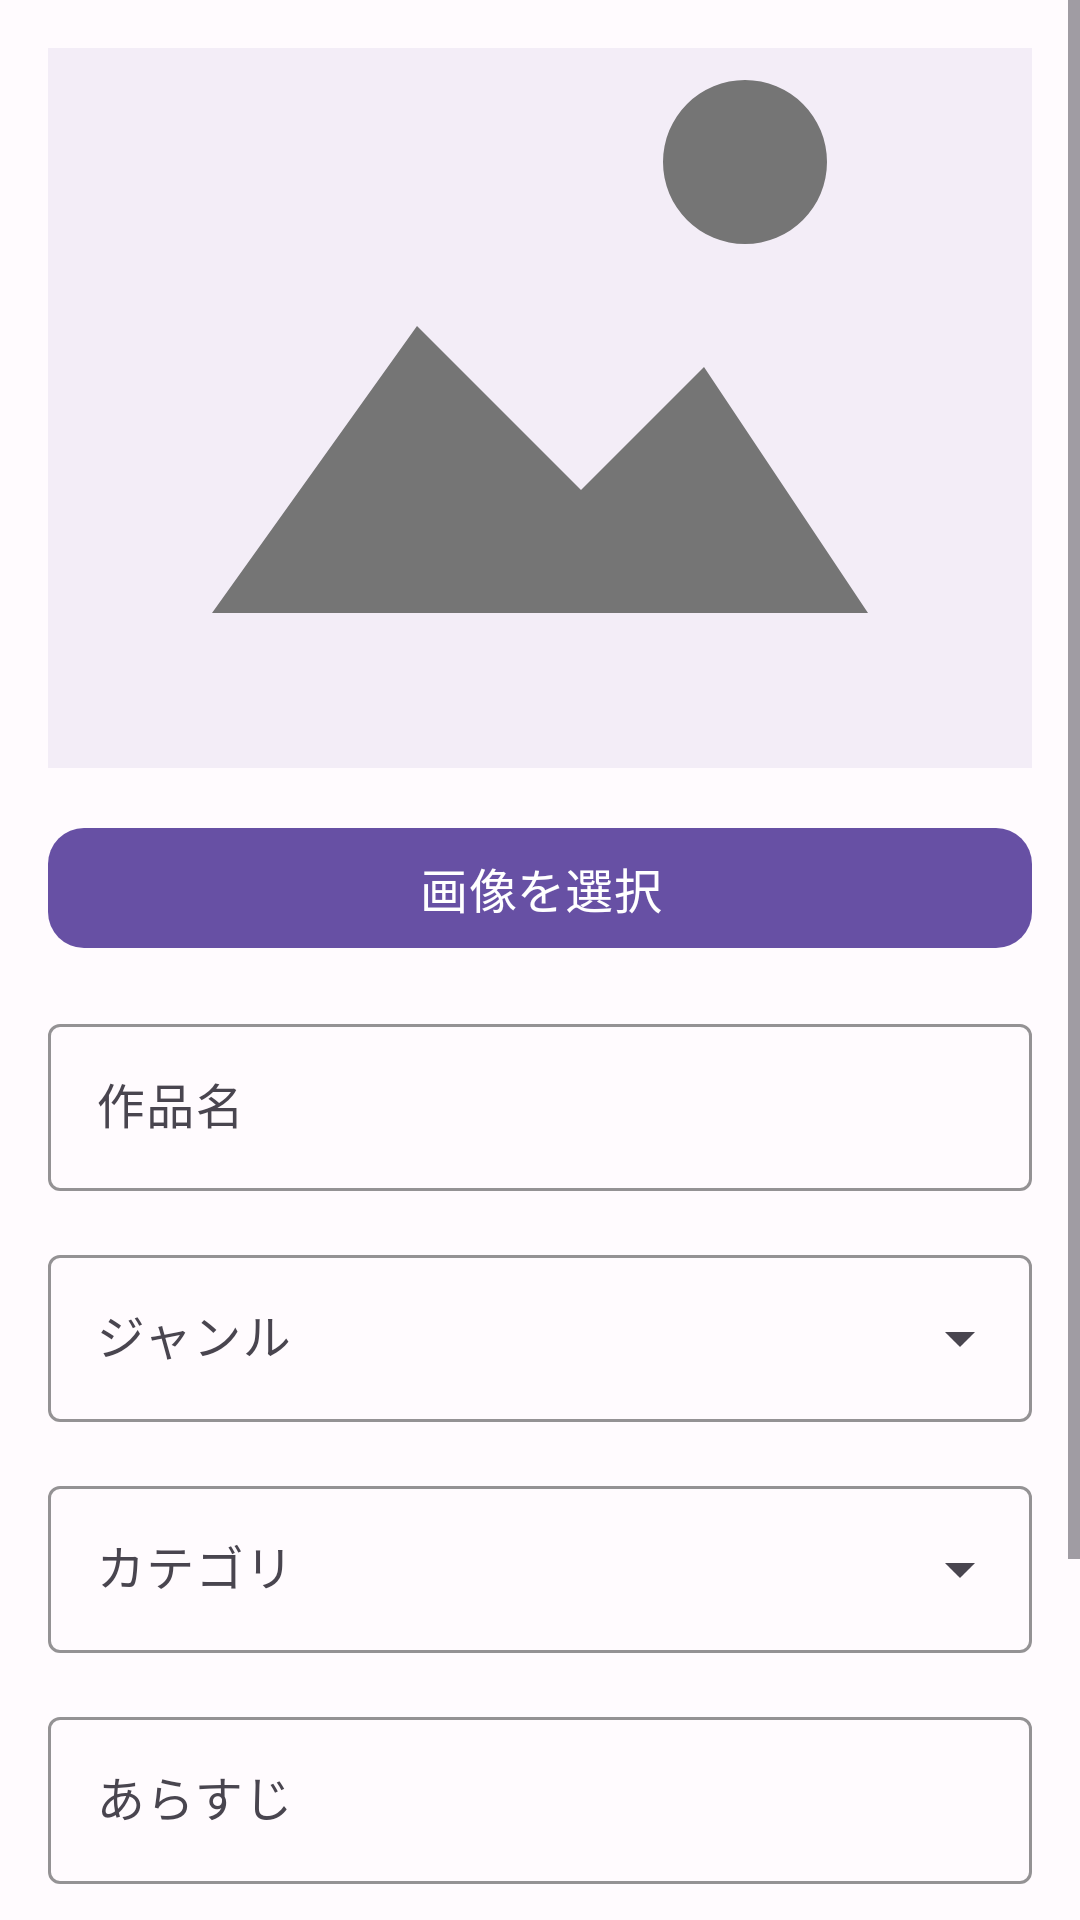

Reconstruct the res/layout file that produces this screen, plus the resources it refers to.
<!-- AndroidManifest.xml: application theme Theme.Mirumemo -->
<!-- res/layout/activity_admin_work_register.xml -->
<?xml version="1.0" encoding="utf-8"?>
<LinearLayout
    xmlns:android="http://schemas.android.com/apk/res/android"
    xmlns:app="http://schemas.android.com/apk/res-auto"
    xmlns:tools="http://schemas.android.com/tools"
    android:layout_width="match_parent"
    android:layout_height="match_parent"
    android:background="@color/mm_background"
    android:fitsSystemWindows="true"
    android:orientation="vertical"
    tools:context=".AdminWorkRegisterActivity">

    

    <ScrollView
        android:layout_width="match_parent"
        android:layout_height="0dp"
        android:layout_weight="1"
        android:fillViewport="true">
        <LinearLayout
            android:layout_width="match_parent"
            android:layout_height="wrap_content"
            android:padding="16dp"
            android:orientation="vertical">
            <ImageView
                android:id="@+id/iv_work_image"
                android:layout_width="match_parent"
                android:layout_height="240dp"
                android:layout_marginBottom="16dp"
                android:contentDescription="@string/mm_common_iv_work_text"
                android:scaleType="centerCrop"
                android:src="@drawable/ic_image_placeholder" />

            <com.google.android.material.button.MaterialButton
                android:id="@+id/btn_select_image"
                android:layout_width="match_parent"
                android:layout_height="wrap_content"
                android:layout_marginBottom="16dp"
                android:minHeight="48dp"
                android:text="@string/mm_admin_work_register_btn_select_image_text"
                android:textColor="@color/mm_on_primary"
                android:textSize="16sp"
                app:backgroundTint="@color/mm_primary"
                app:cornerRadius="12dp" />

            <com.google.android.material.textfield.TextInputLayout
                android:layout_width="match_parent"
                android:layout_height="wrap_content"
                android:layout_marginBottom="16dp"
                android:hint="@string/mm_admin_work_register_et_work_title_hint"
                app:boxStrokeColor="@color/mm_primary"
                style="@style/Widget.Material3.TextInputLayout.OutlinedBox">
                <com.google.android.material.textfield.TextInputEditText
                    android:id="@+id/et_work_title"
                    android:layout_width="match_parent"
                    android:layout_height="wrap_content"
                    android:inputType="text"
                    android:minHeight="48dp"
                    android:textColor="@color/mm_text"
                    android:textSize="16sp" />
            </com.google.android.material.textfield.TextInputLayout>

            <com.google.android.material.textfield.TextInputLayout
                android:layout_width="match_parent"
                android:layout_height="wrap_content"
                android:layout_marginBottom="16dp"
                android:hint="@string/mm_admin_work_register_actv_work_genre_hint"
                app:boxStrokeColor="@color/mm_primary"
                style="@style/Widget.Material3.TextInputLayout.OutlinedBox.ExposedDropdownMenu">
                <com.google.android.material.textfield.MaterialAutoCompleteTextView
                    android:id="@+id/actv_work_genre"
                    android:layout_width="match_parent"
                    android:layout_height="wrap_content"
                    android:inputType="none"
                    android:minHeight="48dp"
                    android:textColor="@color/mm_text"
                    android:textSize="16sp" />
            </com.google.android.material.textfield.TextInputLayout>

            <com.google.android.material.textfield.TextInputLayout
                android:layout_width="match_parent"
                android:layout_height="wrap_content"
                android:layout_marginBottom="16dp"
                app:boxStrokeColor="@color/mm_primary"
                style="@style/Widget.Material3.TextInputLayout.OutlinedBox.ExposedDropdownMenu">
                <com.google.android.material.textfield.MaterialAutoCompleteTextView
                    android:id="@+id/actv_work_category"
                    android:hint="@string/mm_admin_work_register_actv_work_category_hint"
                    android:layout_width="match_parent"
                    android:layout_height="wrap_content"
                    android:inputType="none"
                    android:minHeight="48dp"
                    android:textColor="@color/mm_text"
                    android:textSize="16sp" />
            </com.google.android.material.textfield.TextInputLayout>

            <com.google.android.material.textfield.TextInputLayout
                android:layout_width="match_parent"
                android:layout_height="wrap_content"
                android:layout_marginBottom="16dp"
                android:hint="@string/mm_admin_work_register_et_work_sypnosis_hint"
                app:boxStrokeColor="@color/mm_primary"
                style="@style/Widget.Material3.TextInputLayout.OutlinedBox">
                <com.google.android.material.textfield.TextInputEditText
                    android:id="@+id/et_work_sypnosis"
                    android:layout_width="match_parent"
                    android:layout_height="wrap_content"
                    android:inputType="text"
                    android:minHeight="48dp"
                    android:textColor="@color/mm_text"
                    android:textSize="16sp" />
            </com.google.android.material.textfield.TextInputLayout>



            <com.google.android.material.button.MaterialButton
                android:id="@+id/btn_work_register"
                android:layout_width="match_parent"
                android:layout_height="wrap_content"
                android:layout_marginBottom="16dp"
                android:minHeight="48dp"
                android:text="@string/mm_admin_work_register_btn_work_register_text"
                android:textColor="@color/mm_on_primary"
                android:textSize="16sp"
                app:backgroundTint="@color/mm_primary"
                app:cornerRadius="12dp" />

            <com.google.android.material.button.MaterialButton
                android:id="@+id/btn_cancel"
                android:layout_width="match_parent"
                android:layout_height="wrap_content"
                android:layout_marginBottom="16dp"
                android:minHeight="48dp"
                android:text="@string/mm_admin_work_register_btn_cancel_text"
                android:textColor="@color/mm_on_primary"
                android:textSize="16sp"
                app:backgroundTint="@color/mm_primary"
                app:cornerRadius="12dp" />
        </LinearLayout>
    </ScrollView>
</LinearLayout>
<!-- resources referenced by this layout -->
<resources>
  <color name="mm_background">#FFFBFE</color>
  <color name="mm_on_primary">#FFFFFF</color>
  <color name="mm_primary">#6750A4</color>
  <color name="mm_text">#1D1B20</color>
  <!-- drawable ic_image_placeholder (drawable) -->
  <?xml version="1.0" encoding="utf-8"?>
  <vector
      xmlns:android="http://schemas.android.com/apk/res/android"
      android:height="180dp"
      android:viewportHeight="180"
      android:viewportWidth="120"
      android:width="120dp">
      <path
          android:fillColor="@color/mm_list_background"
          android:pathData="M0,0 L120,0 L120,180 L0,180 Z" />
  
      <path
          android:fillColor="@color/nav_unselected"
          android:pathData="M20,115 L45,80 L65,100 L80,85 L100,115 Z M75,60 A10,10 0,1 0,95 60 A10,10 0,1 0,75 60" />
  </vector>
  <string name="mm_admin_work_register_actv_work_category_hint">カテゴリ</string>
  <string name="mm_admin_work_register_actv_work_genre_hint">ジャンル</string>
  <string name="mm_admin_work_register_btn_cancel_text">キャンセル</string>
  <string name="mm_admin_work_register_btn_select_image_text">画像を選択</string>
  <string name="mm_admin_work_register_btn_work_register_text">登録</string>
  <string name="mm_admin_work_register_et_work_sypnosis_hint">あらすじ</string>
  <string name="mm_admin_work_register_et_work_title_hint">作品名</string>
  <string name="mm_common_iv_work_text">作品画像</string>
  <style name="Theme.Mirumemo" parent="Base.Theme.Mirumemo" />
  <color name="mm_list_background">#F3EDF7</color>
  <color name="nav_unselected">#757575</color>
  <style name="Base.Theme.Mirumemo" parent="Theme.Material3.DayNight.NoActionBar">
          
          
      </style>
</resources>
